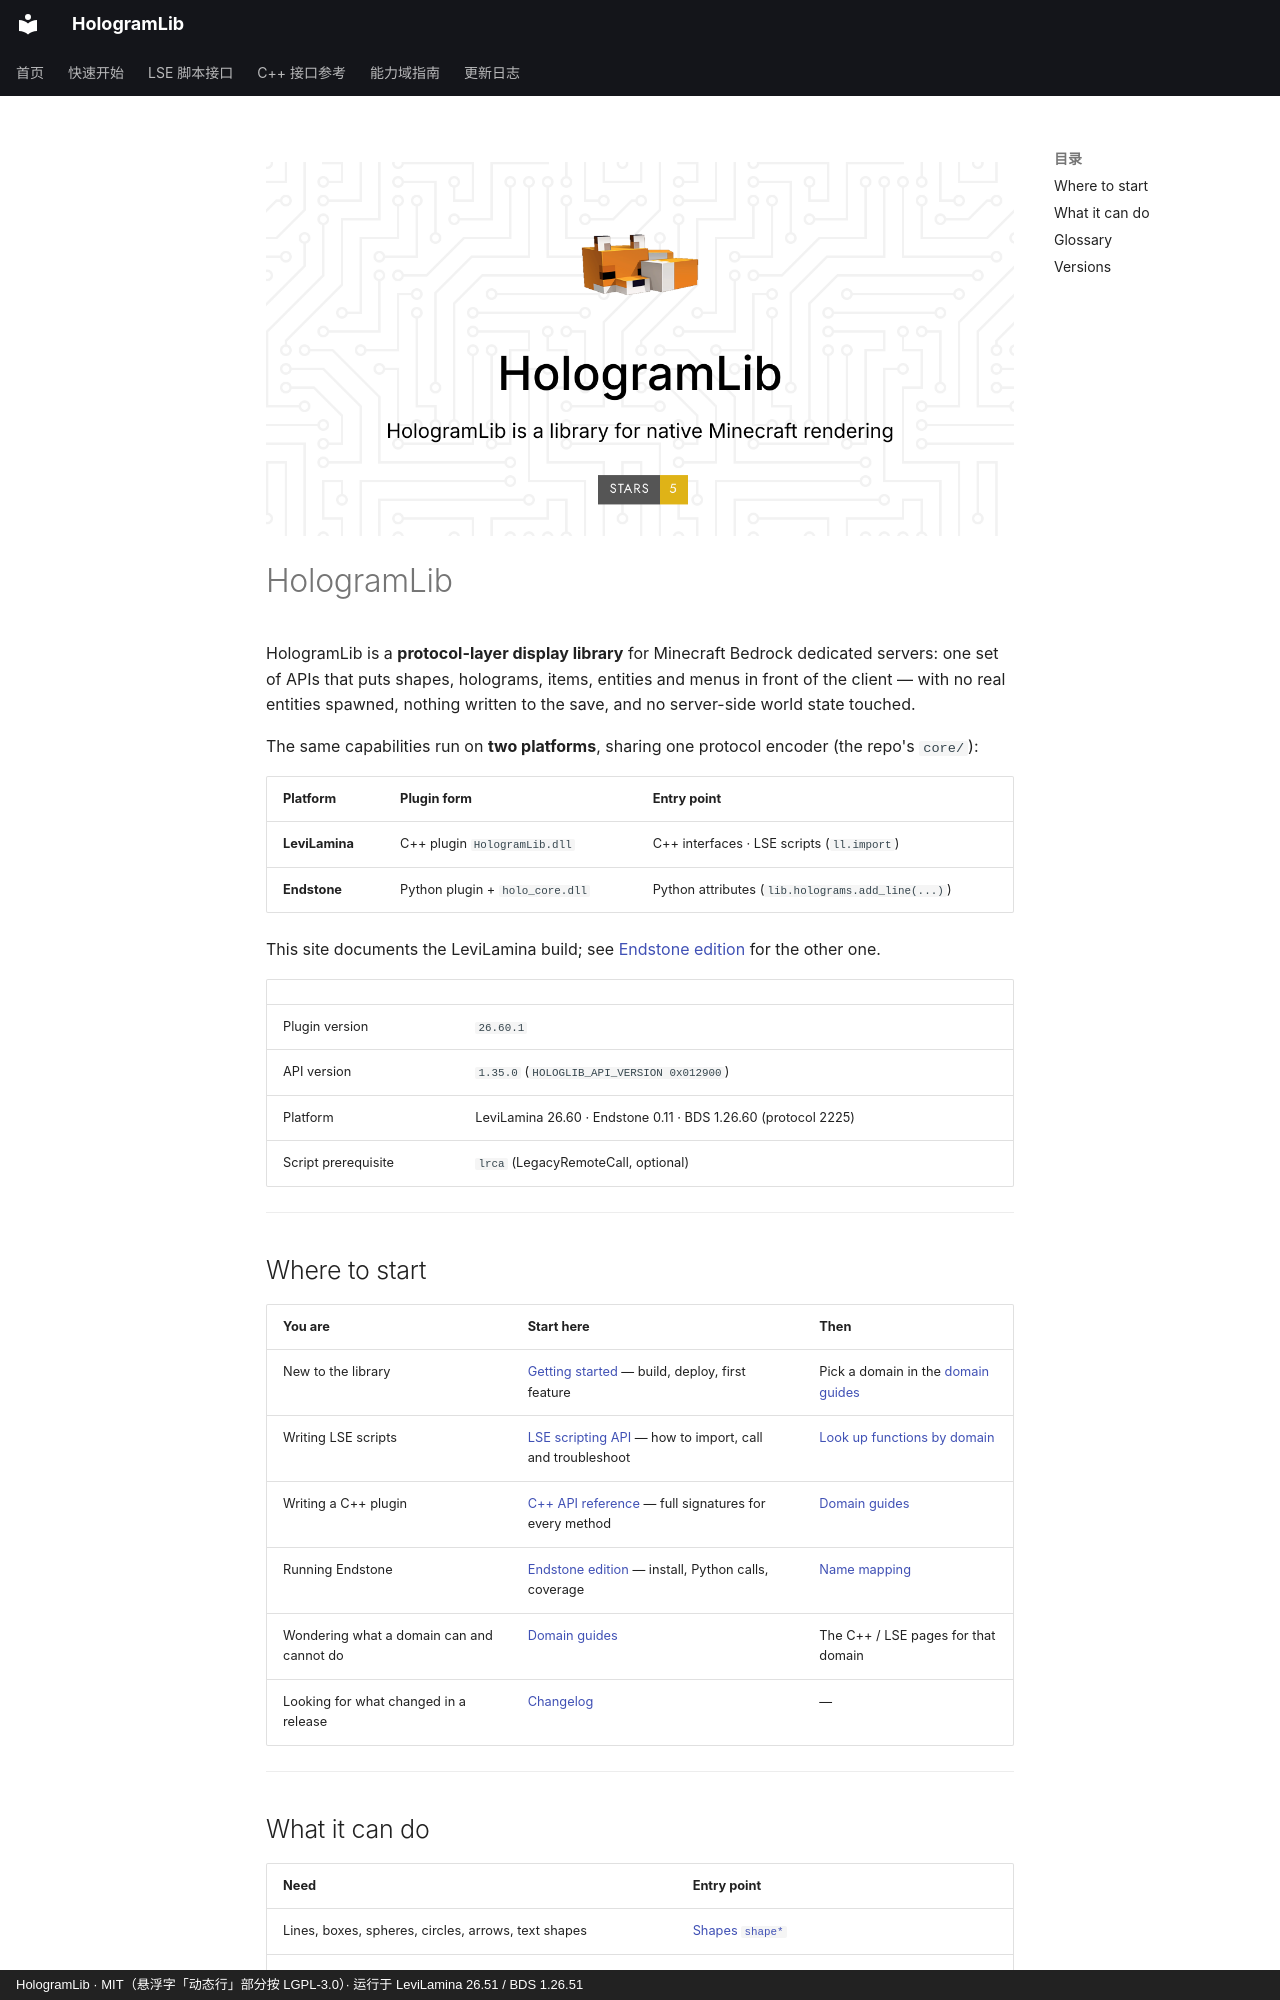

repository: Ieckseyr/HologramLib · page: index.en/index.html · generator: mkdocs · copyright: HologramLib · MIT（悬浮字「动态行」部分按 LGPL-3.0）· 运行于 LeviLamina 26.51 / BDS 1.26.51

![HologramLib — unified protocol-layer hologram & display library for Bedrock servers](assets/HologramLib.png){ width="100%" }

# HologramLib

HologramLib is a **protocol-layer display library** for Minecraft Bedrock dedicated servers: one set of APIs that puts shapes, holograms, items, entities and menus in front of the client — with no real entities spawned, nothing written to the save, and no server-side world state touched.

The same capabilities run on **two platforms**, sharing one protocol encoder (the repo's `core/`):

| Platform | Plugin form | Entry point |
|---|---|---|
| **LeviLamina** | C++ plugin `HologramLib.dll` | C++ interfaces · LSE scripts (`ll.import`) |
| **Endstone** | Python plugin + `holo_core.dll` | Python attributes (`lib.holograms.add_line(...)`) |

This site documents the LeviLamina build; see [Endstone edition](endstone/index.md) for the other one.

| | |
|---|---|
| Plugin version | `26.60.1` |
| API version | `1.35.0` (`HOLOGLIB_API_VERSION 0x012900`) |
| Platform | LeviLamina 26.60 · Endstone 0.11 · BDS 1.26.60 (protocol 2225) |
| Script prerequisite | `lrca` (LegacyRemoteCall, optional) |

---

## Where to start

| You are | Start here | Then |
|---|---|---|
| New to the library | [Getting started](getting-started.md) — build, deploy, first feature | Pick a domain in the [domain guides](domains/README.md) |
| Writing LSE scripts | [LSE scripting API](lse/index.md) — how to import, call and troubleshoot | [Look up functions by domain](lse/index.md) |
| Writing a C++ plugin | [C++ API reference](reference/cpp-api.md) — full signatures for every method | [Domain guides](domains/README.md) |
| Running Endstone | [Endstone edition](endstone/index.md) — install, Python calls, coverage | [Name mapping](endstone/index.md#3-name-mapping) |
| Wondering what a domain can and cannot do | [Domain guides](domains/README.md) | The C++ / LSE pages for that domain |
| Looking for what changed in a release | [Changelog](versions/changelog.md) | — |

---
